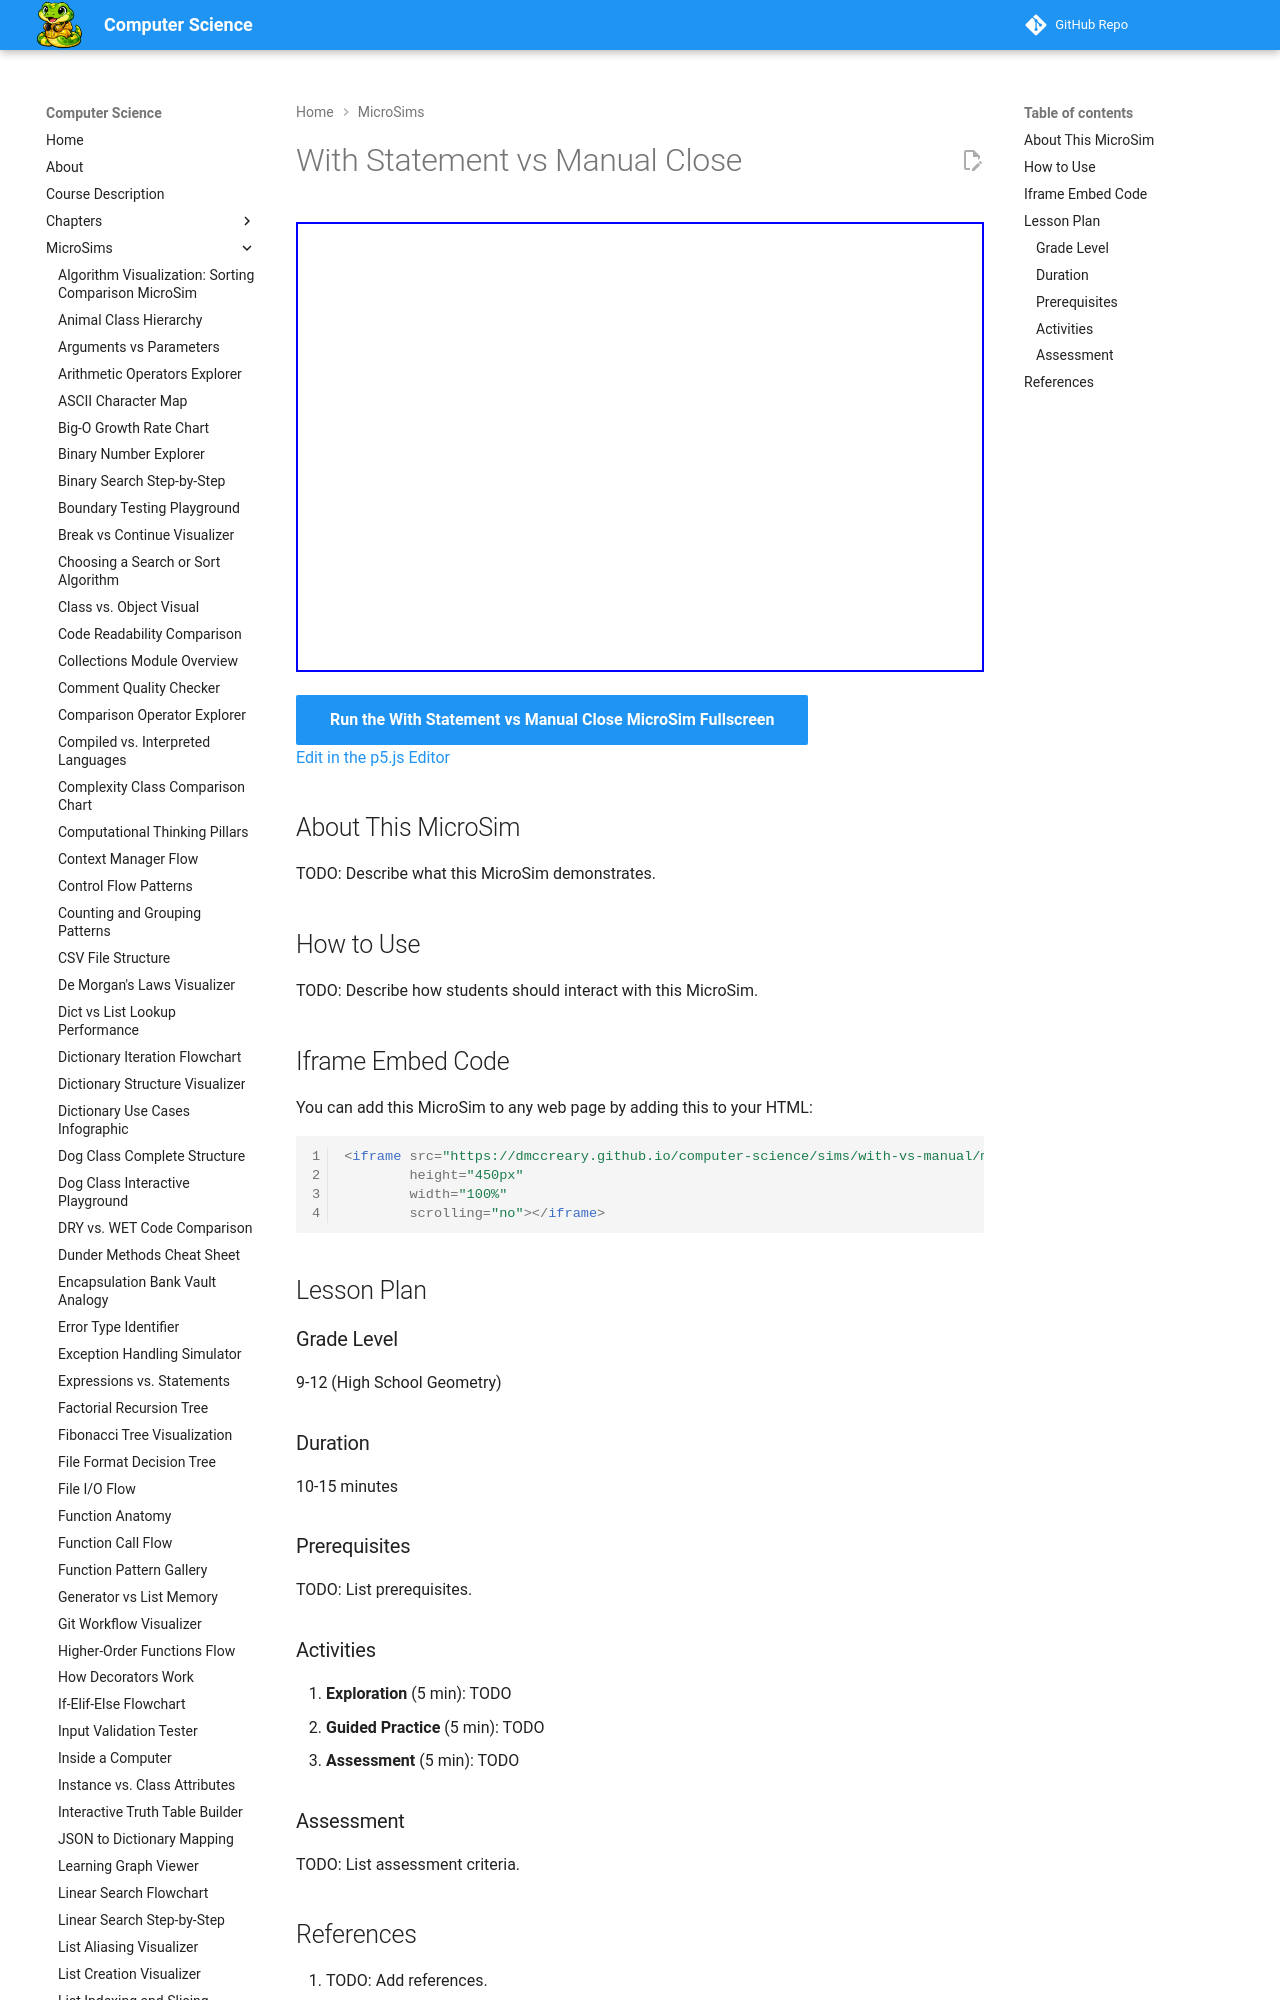

repository: dmccreary/computer-science · page: sims/with-vs-manual/index.html · generator: mkdocs

---
title: With Statement vs Manual Close
description: Interactive p5.js MicroSim for with statement vs manual close.
image: /sims/with-vs-manual/with-vs-manual.png
og:image: /sims/with-vs-manual/with-vs-manual.png
twitter:image: /sims/with-vs-manual/with-vs-manual.png
social:
   cards: false
quality_score: 0
---

# With Statement vs Manual Close

<iframe src="main.html" height="450px" width="100%" scrolling="no"></iframe>

[Run the With Statement vs Manual Close MicroSim Fullscreen](./main.html){ .md-button .md-button--primary }
<br/>
[Edit in the p5.js Editor](https://editor.p5js.org/)
